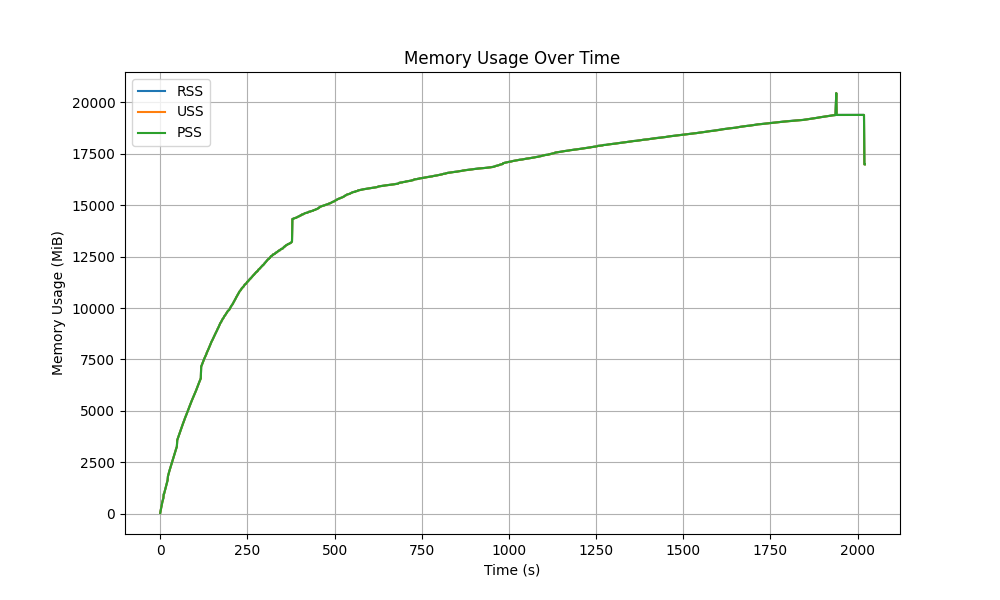

Source data for this figure (header and first rows):
timestamp, rss, uss, pss
1768560205, 45748224, 41750528, 41832448
1768560206, 146993152, 142995456, 143077376
1768560207, 251133952, 247136256, 247218176
1768560208, 335380480, 331333632, 331415552
1768560209, 414720000, 410726400, 410808320
1768560210, 525651968, 521654272, 521736192
1768560211, 603820032, 599572480, 599654400
1768560212, 670613504, 666599424, 666681344
1768560213, 741830656, 737832960, 737914880
1768560214, 804999168, 800911360, 800993280
1768560215, 1016250368, 1002561536, 1002643456
1768560216, 1021755392, 1017741312, 1017823232
1768560217, 1092915200, 1088741376, 1088823296
1768560218, 1168105472, 1164083200, 1164165120
1768560219, 1231253504, 1227235328, 1227317248
1768560220, 1311404032, 1307242496, 1307324416
1768560221, 1381699584, 1377685504, 1377767424
1768560222, 1449824256, 1445744640, 1445826560
1768560223, 1521856512, 1517326336, 1517408256
1768560224, 1584377856, 1580314624, 1580396544
1768560225, 1650282496, 1646256128, 1646338048
1768560226, 1715982336, 1711710208, 1711792128
1768560227, 1917440000, 1913446400, 1913528320
1768560228, 1988554752, 1984344064, 1984425984
1768560229, 2057928704, 2053910528, 2053992448
1768560230, 2121244672, 2117201920, 2117283840
1768560231, 2184937472, 2180714496, 2180796416
1768560232, 2245103616, 2241093632, 2241175552
1768560233, 2302382080, 2298384384, 2298466304
1768560234, 2364878848, 2360844288, 2360926208
1768560235, 2439499776, 2435485696, 2435567616
1768560236, 2491183104, 2487033856, 2487115776
1768560237, 2551975936, 2547822592, 2547904512
1768560238, 2617147392, 2613108736, 2613190656
1768560239, 2672066560, 2667864064, 2667945984
1768560240, 2738475008, 2734460928, 2734542848
1768560241, 2798526464, 2794504192, 2794586112
1768560242, 2862571520, 2858475520, 2858557440
1768560243, 2921353216, 2917285888, 2917367808
1768560244, 2975076352, 2970787840, 2970869760
1768560245, 3030536192, 3026509824, 3026591744
1768560247, 3093057536, 3089051648, 3089133568
1768560248, 3148812288, 3144798208, 3144880128
1768560249, 3206582272, 3202584576, 3202666496
1768560250, 3258617856, 3254407168, 3254489088
1768560251, 3319955456, 3315867648, 3315949568
1768560252, 3373576192, 3369459712, 3369541632
1768560253, 3425132544, 3421118464, 3421200384
1768560254, 3755909120, 3751899136, 3751981056
1768560255, 3809337344, 3805319168, 3805401088
1768560256, 3863461888, 3859419136, 3859501056
1768560257, 3918028800, 3913871360, 3913953280
1768560258, 3974508544, 3970473984, 3970555904
1768560259, 4025290752, 4021280768, 4021362688
1768560260, 4071604224, 4067479552, 4067561472
1768560261, 4125446144, 4121305088, 4121387008
1768560262, 4179021824, 4175011840, 4175093760
1768560263, 4233601024, 4229595136, 4229677056
1768560264, 4285300736, 4281102336, 4281184256
1768560265, 4340015104, 4335583232, 4335665152
... 1,759 more rows
